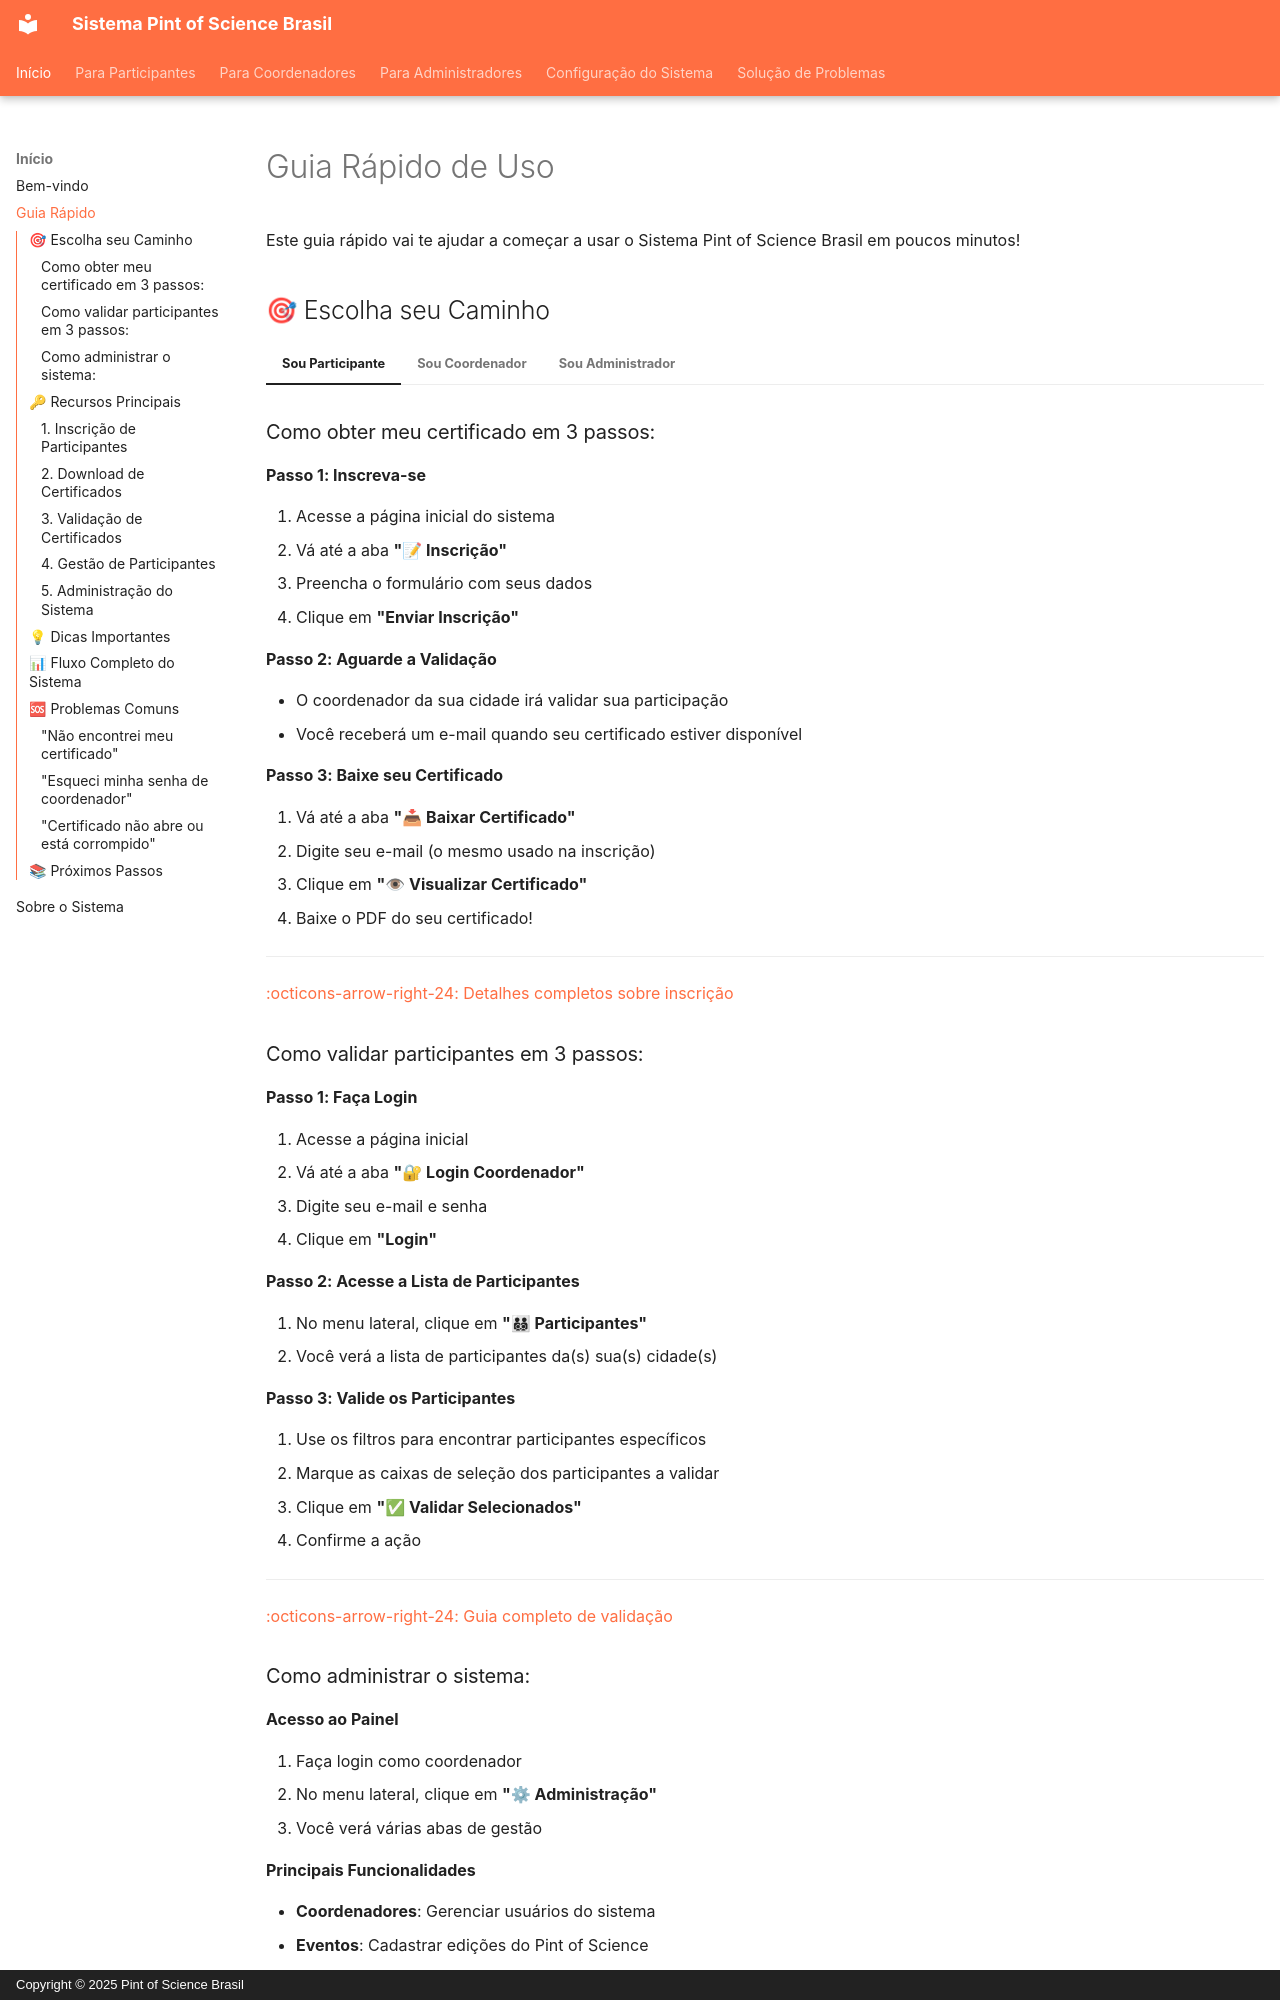

repository: bgeneto/pint-of-science-brasil · page: guia-rapido/index.html · generator: mkdocs · copyright: Copyright © 2025 Pint of Science Brasil

# Guia Rápido de Uso

Este guia rápido vai te ajudar a começar a usar o Sistema Pint of Science Brasil em poucos minutos!

## 🎯 Escolha seu Caminho

=== "Sou Participante"

    ### Como obter meu certificado em 3 passos:

    **Passo 1: Inscreva-se**

    1. Acesse a página inicial do sistema
    2. Vá até a aba **"📝 Inscrição"**
    3. Preencha o formulário com seus dados
    4. Clique em **"Enviar Inscrição"**

    **Passo 2: Aguarde a Validação**

    - O coordenador da sua cidade irá validar sua participação
    - Você receberá um e-mail quando seu certificado estiver disponível

    **Passo 3: Baixe seu Certificado**

    1. Vá até a aba **"📥 Baixar Certificado"**
    2. Digite seu e-mail (o mesmo usado na inscrição)
    3. Clique em **"👁 Visualizar Certificado"**
    4. Baixe o PDF do seu certificado!

    ---

    [:octicons-arrow-right-24: Detalhes completos sobre inscrição](participantes/como-se-inscrever.md)

=== "Sou Coordenador"

    ### Como validar participantes em 3 passos:

    **Passo 1: Faça Login**

    1. Acesse a página inicial
    2. Vá até a aba **"🔐 Login Coordenador"**
    3. Digite seu e-mail e senha
    4. Clique em **"Login"**

    **Passo 2: Acesse a Lista de Participantes**

    1. No menu lateral, clique em **"👨👨👦👦 Participantes"**
    2. Você verá a lista de participantes da(s) sua(s) cidade(s)

    **Passo 3: Valide os Participantes**

    1. Use os filtros para encontrar participantes específicos
    2. Marque as caixas de seleção dos participantes a validar
    3. Clique em **"✅ Validar Selecionados"**
    4. Confirme a ação

    ---

    [:octicons-arrow-right-24: Guia completo de validação](coordenadores/validar-participantes.md)

=== "Sou Administrador"

    ### Como administrar o sistema:

    **Acesso ao Painel**

    1. Faça login como coordenador
    2. No menu lateral, clique em **"⚙ Administração"**
    3. Você verá várias abas de gestão

    **Principais Funcionalidades**
